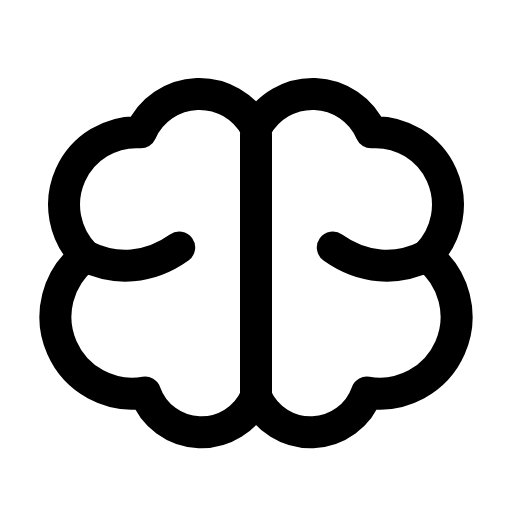
t = 0.00 s
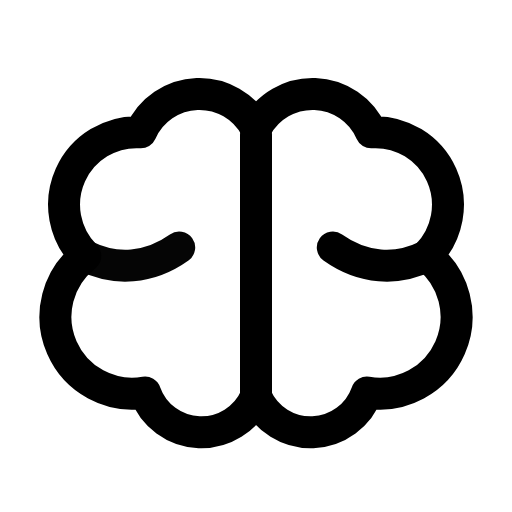
t = 0.29 s
t = 0.57 s: frame unchanged from t = 0.00 s, image omitted
t = 0.83 s: frame unchanged from t = 0.00 s, image omitted
t = 1.15 s: frame unchanged from t = 0.00 s, image omitted
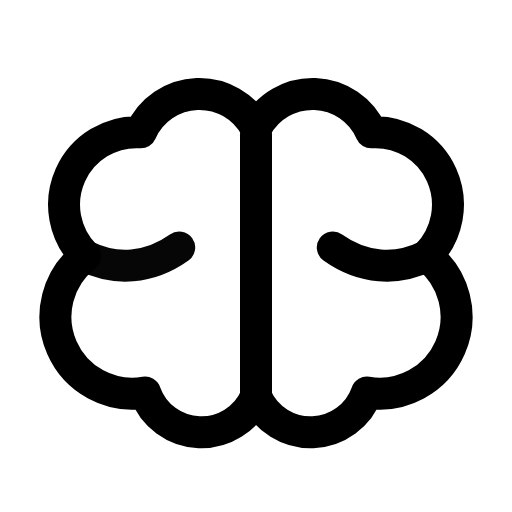
t = 1.42 s

The animated SVG that drew these frames (rendered in a browser with its animation timeline set to each time). Animation: 2 SMIL elements (animate=2); one cycle of 1.70 s, repeats indefinitely.

<svg xmlns="http://www.w3.org/2000/svg" width="24" height="24" viewBox="0 0 24 24" fill="none"><path stroke="currentColor" stroke-width="1.5" stroke-linecap="round" stroke-linejoin="round" fill="none" d="M12 6A3 3 0 0 0 6.6 6.2A3.4 3.4 0 0 0 4 12A3.6 3.6 0 0 0 6.8 18.4A2.8 2.8 0 0 0 12 18.6A2.8 2.8 0 0 0 17.2 18.4A3.6 3.6 0 0 0 20 12A3.4 3.4 0 0 0 17.4 6.2A3 3 0 0 0 12 6Z"></path><line stroke="currentColor" stroke-width="1.5" stroke-linecap="round" stroke-linejoin="round" fill="none" x1="12" y1="6.3" x2="12" y2="18.4"></line><path stroke="currentColor" stroke-width="1.5" stroke-linecap="round" stroke-linejoin="round" fill="none" d="M4 12C5.4 12.7 7 12.6 8.4 11.6"><animate attributeName="opacity" values="1;1;0.25;1;1;1;1;0.25;1;1;1" keyTimes="0;0.0675;0.135;0.2025;0.45;0.6;0.765;0.81;0.855;0.9;1" dur="1.7s" repeatCount="indefinite" calcMode="spline" keySplines="0.16 1 0.3 1;0.16 1 0.3 1;0.16 1 0.3 1;0.16 1 0.3 1;0.16 1 0.3 1;0.16 1 0.3 1;0.16 1 0.3 1;0.16 1 0.3 1;0.16 1 0.3 1;0.16 1 0.3 1"/></path><path stroke="currentColor" stroke-width="1.5" stroke-linecap="round" stroke-linejoin="round" fill="none" d="M20 12C18.6 12.7 17 12.6 15.6 11.6"><animate attributeName="opacity" values="1;1;0.25;1;1;1;1;0.25;1;1;1" keyTimes="0;0.2025;0.27;0.3375;0.45;0.6;0.675;0.72;0.765;0.9;1" dur="1.7s" repeatCount="indefinite" calcMode="spline" keySplines="0.16 1 0.3 1;0.16 1 0.3 1;0.16 1 0.3 1;0.16 1 0.3 1;0.16 1 0.3 1;0.16 1 0.3 1;0.16 1 0.3 1;0.16 1 0.3 1;0.16 1 0.3 1;0.16 1 0.3 1"/></path></svg>
